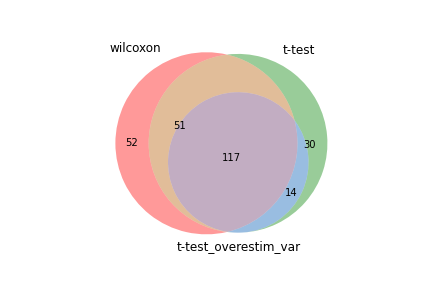

Source data for this figure (header and first rows):
wilcoxon, t-test, t-test_overestim_var
Cenpa, Cenpa, Cenpa
Ccnb2, Ccnb2, Ccnb2
H2afv, Hmgb2, Hmgb2
Hmgb2, Birc5, Birc5
Birc5, H2afv, H2afv
Cdca8, H2afz, Cdca8
H2afz, Cdca8, H2afz
Cks1b, Cks1b, Cdkn3
H2-Q7, H2-K1, Cdc20
H2-K1, Cdkn3, Cks1b
Cdkn3, Cdc20, H2-K1
Ube2c, H2-Q7, Ube2c
S100a13, Ube2c, H2-Q7
Cdc20, Rac2, Cdca3
Lsm5, Cdca3, Rac2
H2-D1, B2m, Tpx2
Cdca3, Tpx2, Cep55
Clic1, Hmmr, B2m
B2m, Cep55, Hmmr
Rac2, Racgap1, Racgap1
Hp1bp3, Clic1, Knstrn
Racgap1, Knstrn, Cenpe
Gimap6, Arhgdib, Hp1bp3
Actr3, Hp1bp3, Kif20a
Itm2b, Gimap6, Clic1
Arhgdib, Lsm5, Lsm5
Knstrn, Cenpe, S100a13
Hmgn2, S100a13, Gimap6
Selenoh, Kif20a, Arhgdib
Emp3, Tmbim6, Rdm1
Gmfg, Emp3, Cenpf
Calm3, Rdm1, Emp3
Hmmr, Hmgn2, Tmbim6
Tpx2, Selenoh, Selenoh
Anp32e, Calm1, Hmgn2
Cd48, Anp32e, Tmem71
Eif1, Cenpf, Ccnb1
Cep55, Itm2b, H2-D1
Tmbim6, Gmfg, Anp32e
S100a10, Selplg, Itm2b
Tspo, Tspo, Gmfg
Selplg, Gdi2, Cks2
Cenpe, Tmem71, Ube2g2
Gdi2, Ube2g2, Gdi2
Rdm1, H2-D1, Tspo
Trac, Cks2, Ifi209
Calm1, Ccnb1, Isg15
Ube2g2, Calm3, Calm1
Psenen, Cdk2ap2, Selplg
Ly6c2, Ifi209, Gpsm2
Ifi209, Pfn1, Calm3
Sla, Sla, Cdk2ap2
Itgb2, Trac, Sla
Ppp2r5c, Isg15, Plk1
Prf1, Adgre5, Cep89
Cdk2ap2, Prf1, Adgre5
Ube2b, Klf2, Snx20
Tmem71, Snx20, Trac
Adgre5, Gpsm2, Ccna2
Cks2, Itgb2, Prf1
... 160 more rows
